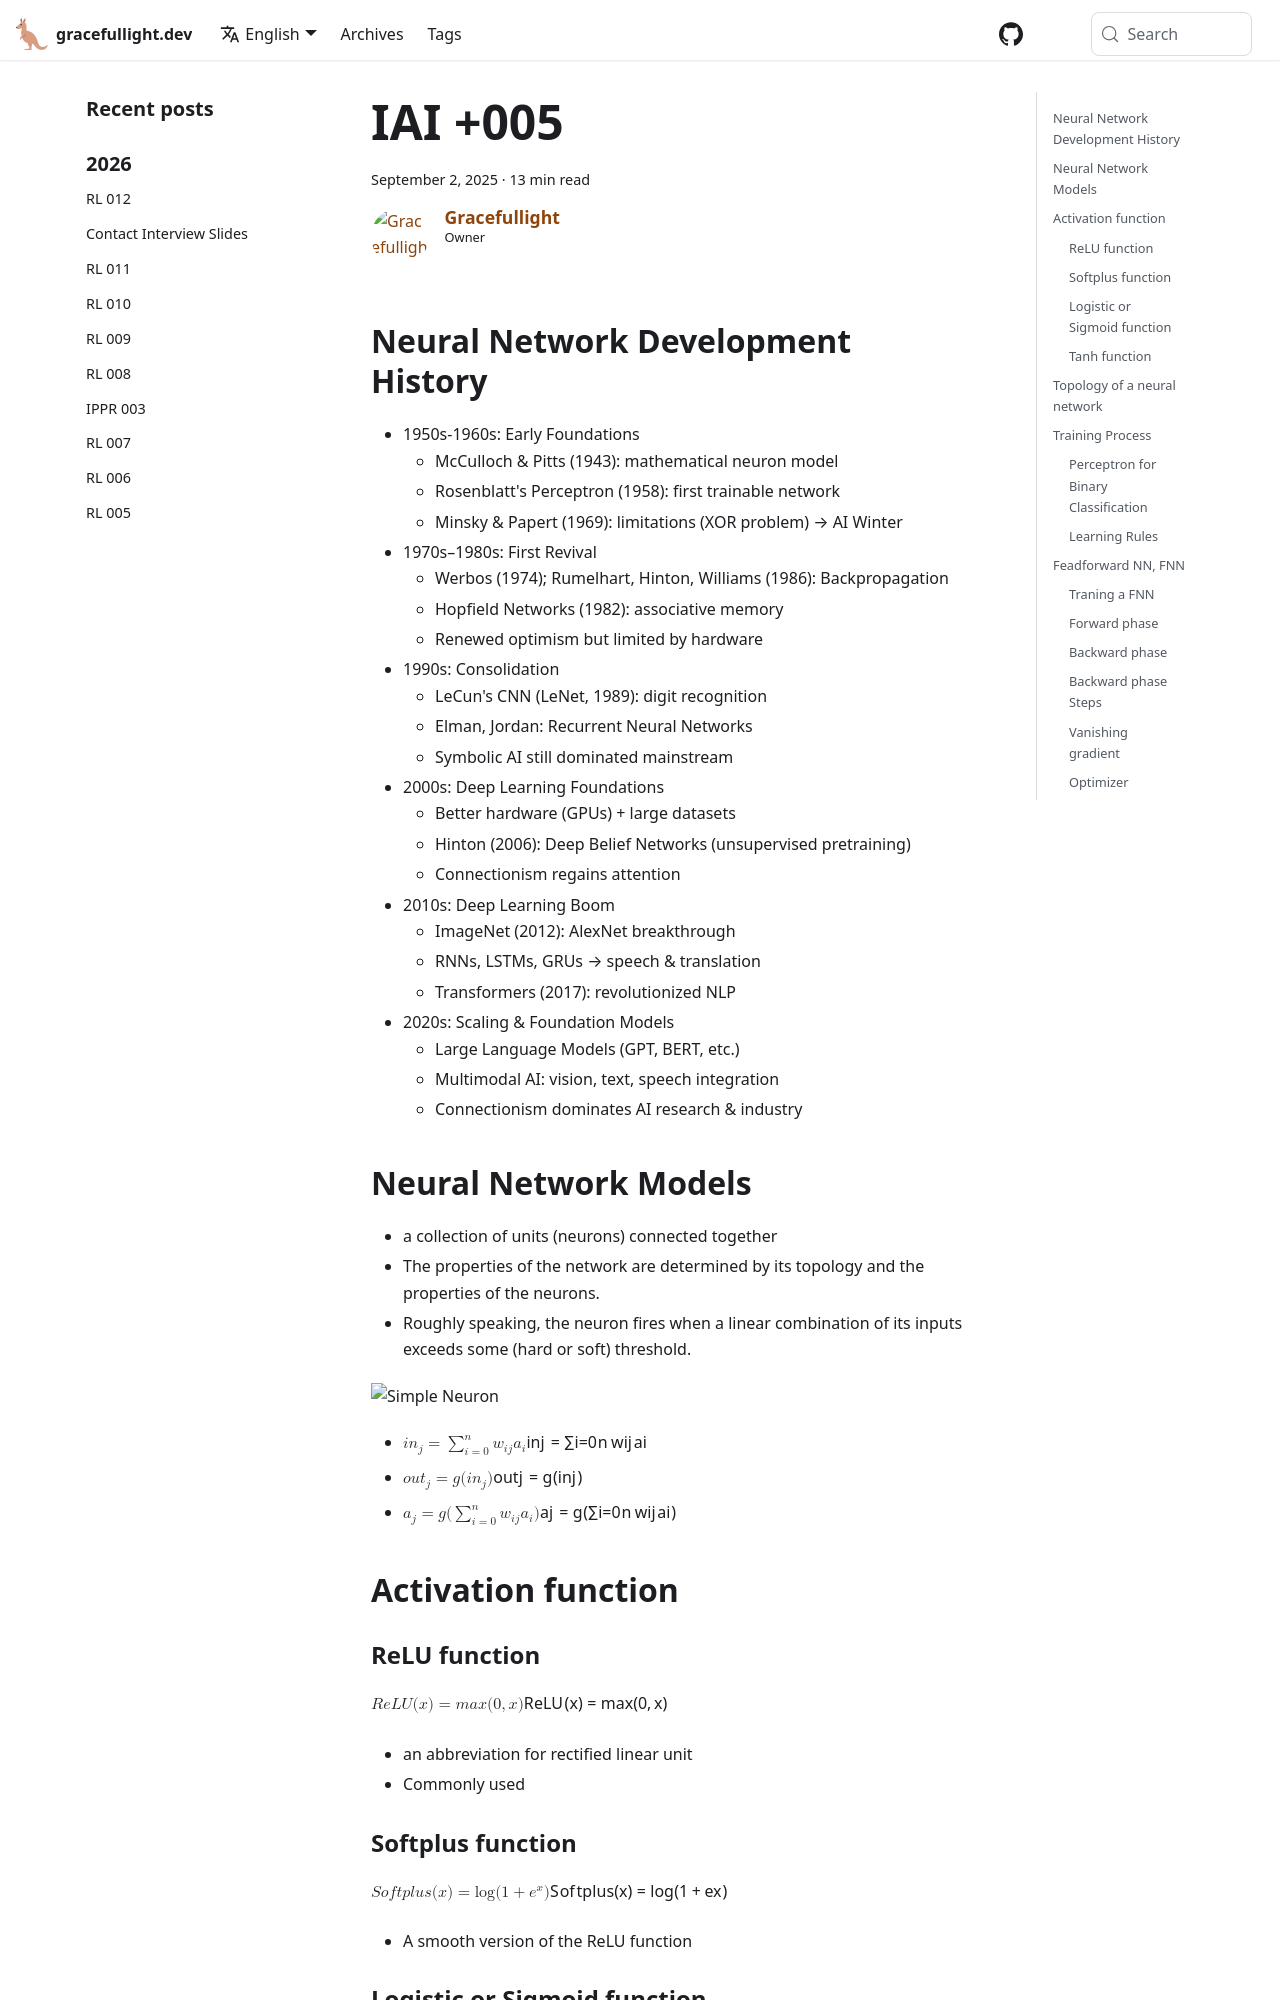

repository: gracefullight/gracefullight.github.io · page: 2025/09/02/introduction-to-ai-005/index.html · generator: docusaurus

---
title: IAI +005
date: 2025-09-02T12:56:15.922+10:00
description: Introduction to AI +005
authors: me
tags:
  - iai
---

## Neural Network Development History

- 1950s-1960s: Early Foundations
  - McCulloch & Pitts (1943): mathematical neuron model
  - Rosenblatt's Perceptron (1958): first trainable network
  - Minsky & Papert (1969): limitations (XOR problem) → AI Winter
- 1970s–1980s: First Revival
  - Werbos (1974); Rumelhart, Hinton, Williams (1986): Backpropagation
  - Hopfield Networks (1982): associative memory
  - Renewed optimism but limited by hardware
- 1990s: Consolidation
  - LeCun's CNN (LeNet, 1989): digit recognition
  - Elman, Jordan: Recurrent Neural Networks
  - Symbolic AI still dominated mainstream
- 2000s: Deep Learning Foundations
  - Better hardware (GPUs) + large datasets
  - Hinton (2006): Deep Belief Networks (unsupervised pretraining)
  - Connectionism regains attention
- 2010s: Deep Learning Boom
  - ImageNet (2012): AlexNet breakthrough
  - RNNs, LSTMs, GRUs → speech & translation
  - Transformers (2017): revolutionized NLP
- 2020s: Scaling & Foundation Models
  - Large Language Models (GPT, BERT, etc.)  
  - Multimodal AI: vision, text, speech integration
  - Connectionism dominates AI research & industry

## Neural Network Models

- a collection of units (neurons) connected together
- The properties of the network are determined by its topology and the properties of the neurons.
- Roughly speaking, the neuron fires when a linear combination of its inputs exceeds some (hard or soft) threshold.

![Simple Neuron](./simple-neuron.png)

- $in_j = \sum_{i=0}^{n} w_{ij}a_i$
- $out_j = g(in_j)$
- $a_j = g(\sum_{i=0}^{n} w_{ij} a_i)$

## Activation function

### ReLU function

$$ReLU(x) = max(0, x)$$

- an abbreviation for rectified linear unit
- Commonly used

### Softplus function

$$Softplus(x) = \log(1 + e^x)$$

- A smooth version of the ReLU function

### Logistic or Sigmoid function

$$Logistic(x) = \frac{1}{1 + e^{-x}}$$

- Non-linear, can represent a nonlinear function

### Tanh function

$$ tanh(x) = \frac{e^{2x} -1}{e^{2x} + 1} $$
